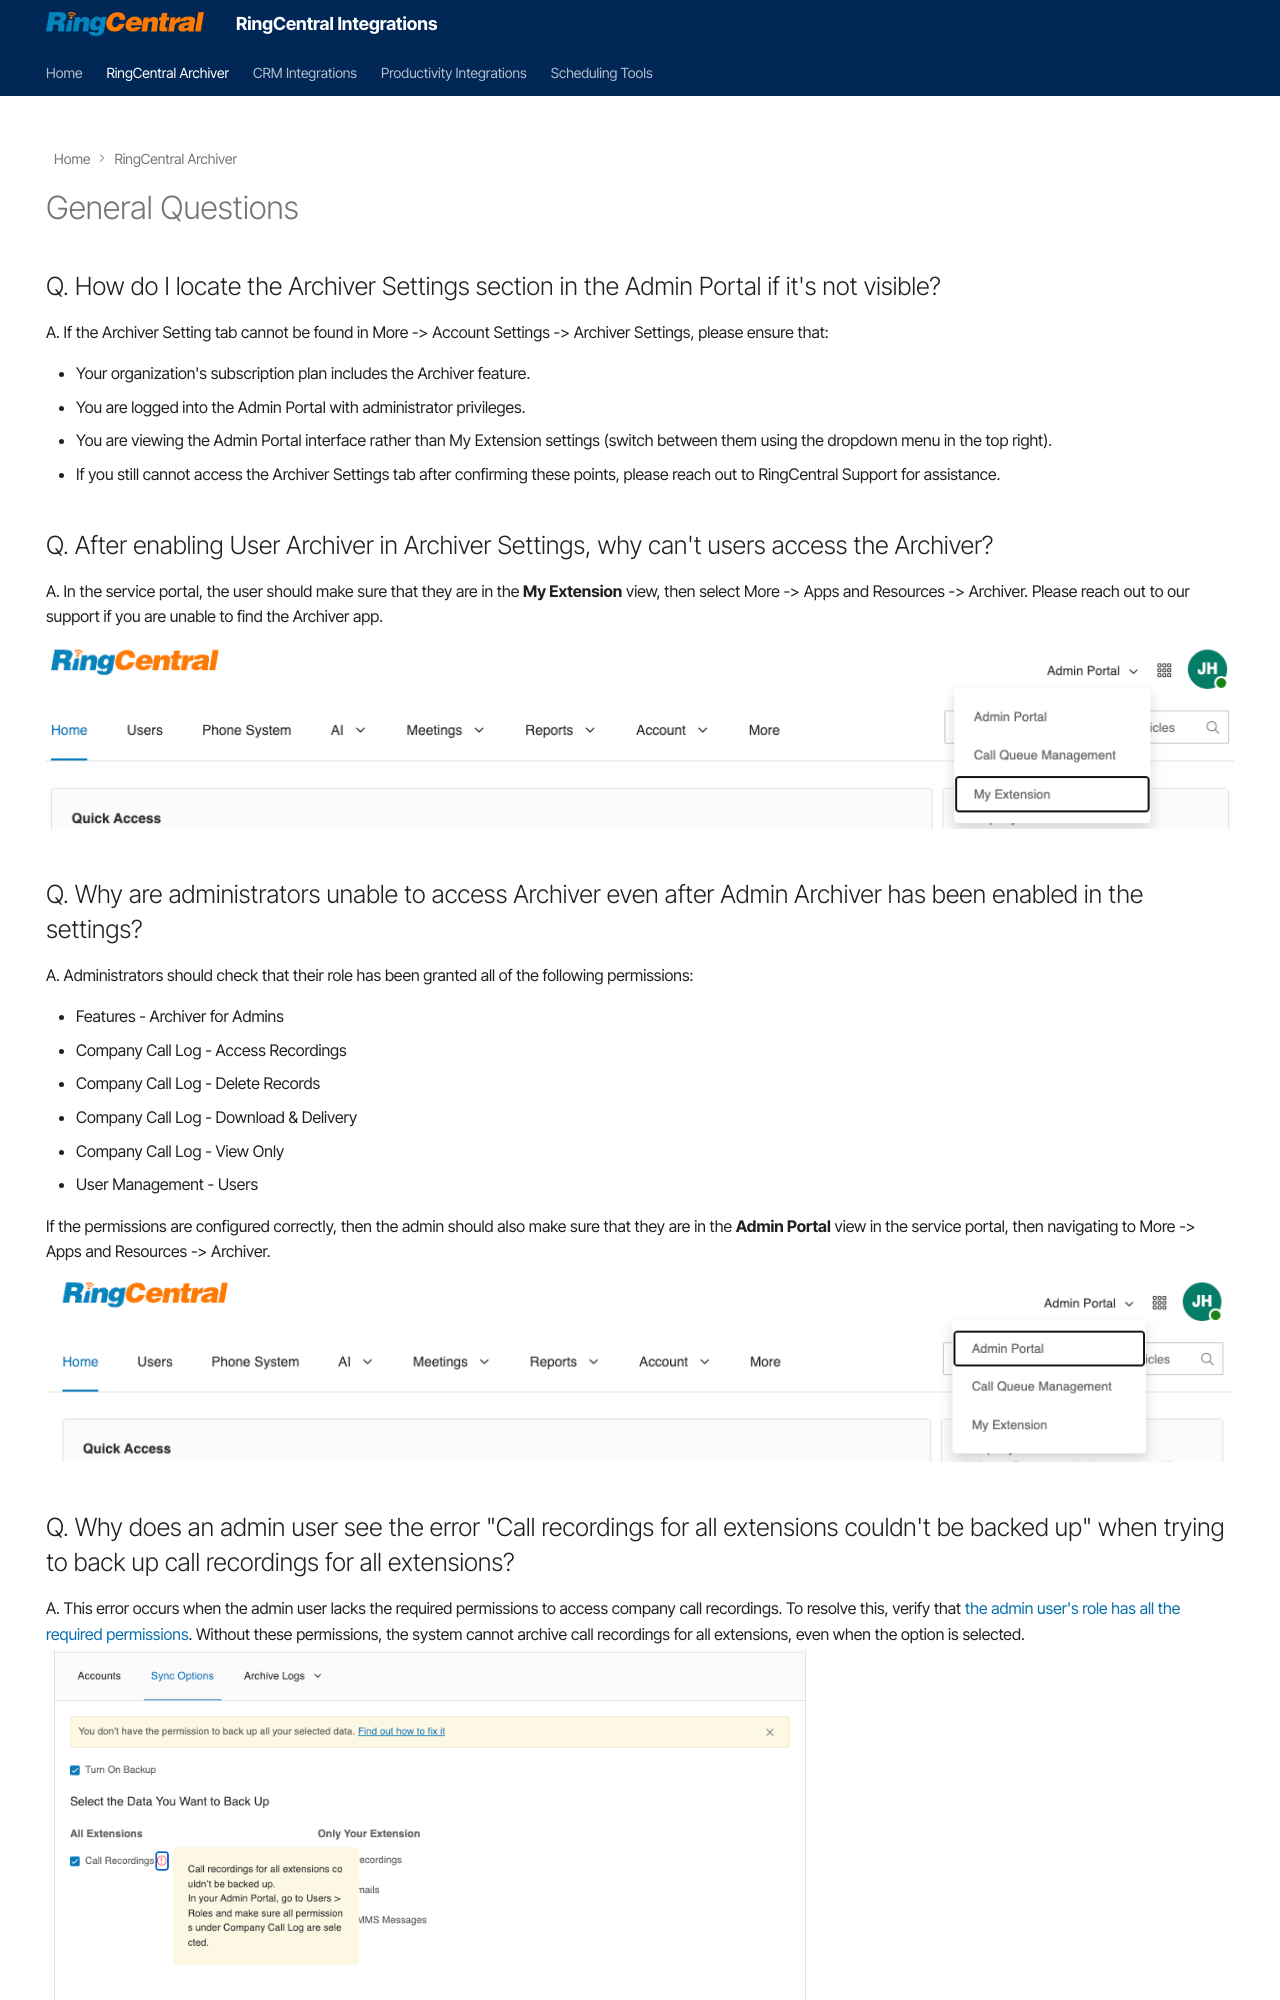

repository: ringcentral/ringcentral-integration-docs · page: archiver/questions/index.html · generator: mkdocs

---
hide:
    - navigation
---

# General Questions

## Q. How do I locate the Archiver Settings section in the Admin Portal if it's not visible?

A. If the Archiver Setting tab cannot be found in More -> Account Settings -> Archiver Settings, please ensure that:

-   Your organization's subscription plan includes the Archiver feature.
-   You are logged into the Admin Portal with administrator privileges.
-   You are viewing the Admin Portal interface rather than My Extension settings (switch between them using the dropdown menu in the top right).
-   If you still cannot access the Archiver Settings tab after confirming these points, please reach out to RingCentral Support for assistance.

## Q. After enabling User Archiver in Archiver Settings, why can't users access the Archiver?

A. In the service portal, the user should make sure that they are in the **My Extension** view, then select More -> Apps and Resources -> Archiver. Please reach out to our support if you are unable to find the Archiver app.
![My Extension](./img/my-extension.png)

## Q. Why are administrators unable to access Archiver even after Admin Archiver has been enabled in the settings?

A. Administrators should check that their role has been granted all of the following permissions:

-   Features - Archiver for Admins
-   Company Call Log - Access Recordings
-   Company Call Log - Delete Records
-   Company Call Log - Download & Delivery
-   Company Call Log - View Only
-   User Management - Users

If the permissions are configured correctly, then the admin should also make sure that they are in the **Admin Portal** view in the service portal, then navigating to More -> Apps and Resources -> Archiver.
![Admin Portal](./img/admin-portal.png)

## Q. Why does an admin user see the error "Call recordings for all extensions couldn't be backed up" when trying to back up call recordings for all extensions?

A. This error occurs when the admin user lacks the required permissions to access company call recordings. To resolve this, verify that [the admin user's role has all the required permissions](./admin-roles-permissions.md). Without these permissions, the system cannot archive call recordings for all extensions, even when the option is selected.
![Admin Permission Error](./img/admin-permission-error.png)

## Q. Why do users receive a "Call recordings for your extensions couldn't be backed up" error in the Sync Options tab when Call Recordings is selected?

A. This error appears when users lack the necessary permissions to access their own call recordings. To resolve this, ensure that [the user's role has all the required permission](./user-roles-permissions.md). Without these permissions, users will be unable to archive call recordings for their extension.
![User Permission Error](./img/user-permission-error.png)
